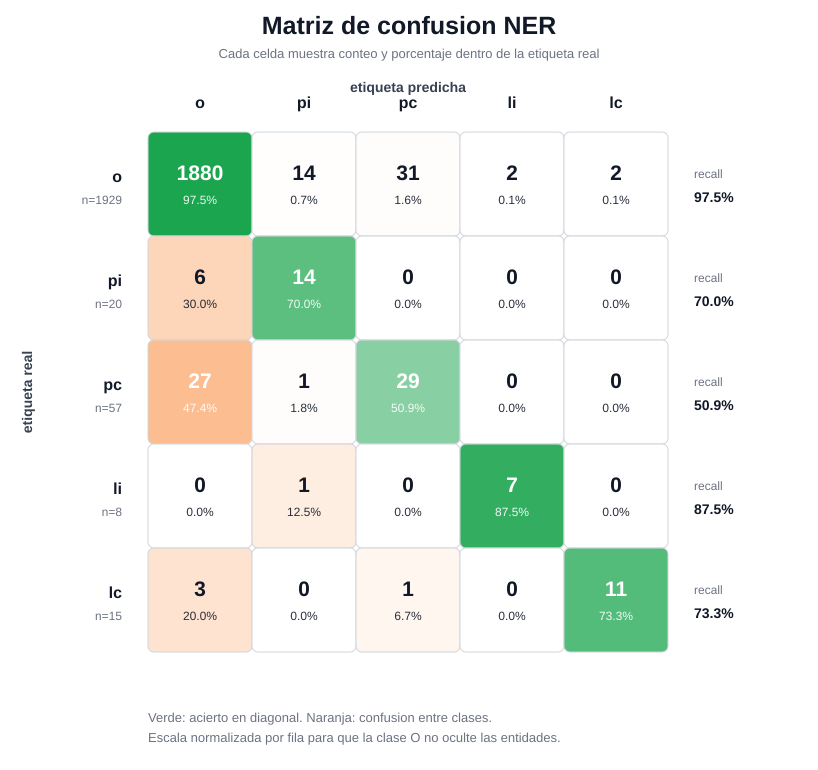

Data behind this chart, as committed beside it:
, pred_o, pred_pi, pred_pc, pred_li, pred_lc
true_o, 1880, 14, 31, 2, 2
true_pi, 6, 14, 0, 0, 0
true_pc, 27, 1, 29, 0, 0
true_li, 0, 1, 0, 7, 0
true_lc, 3, 0, 1, 0, 11
